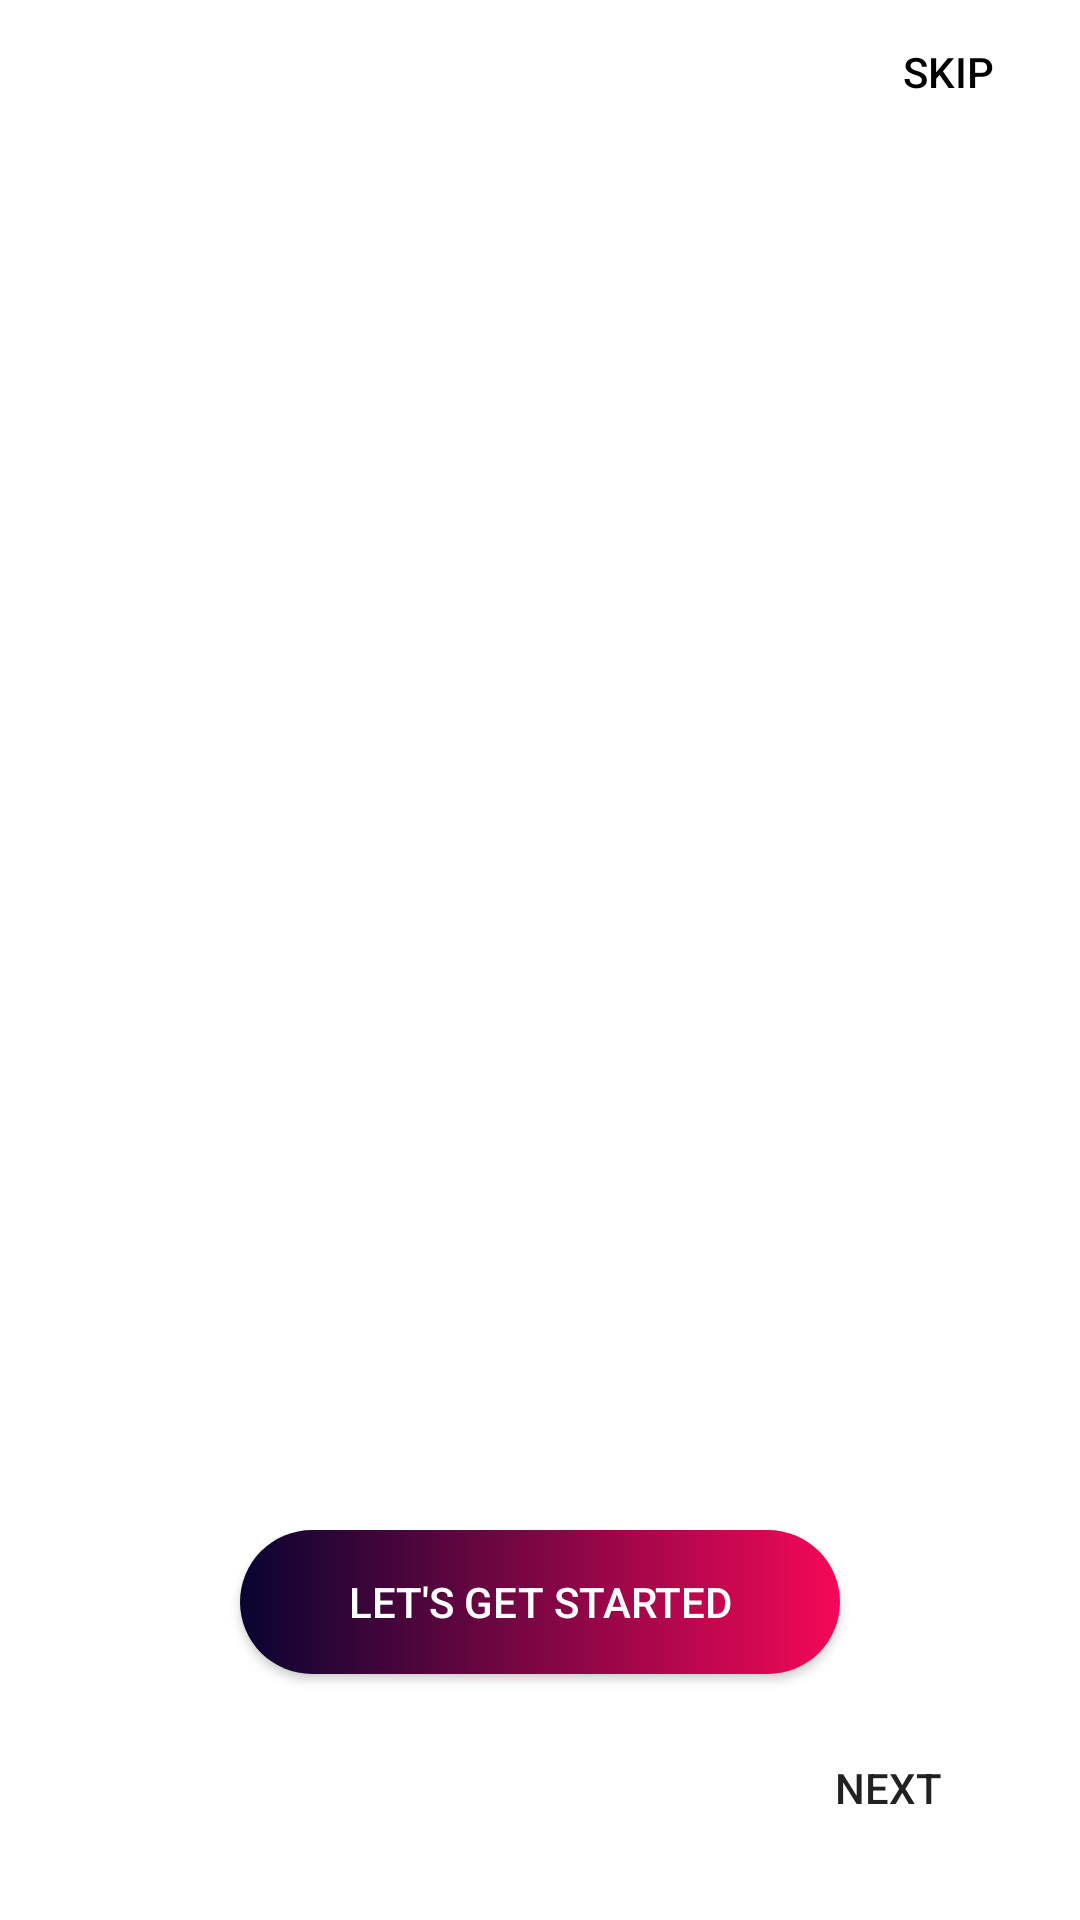

Android layout source for this screen:
<!-- AndroidManifest.xml: application theme Theme.BeingThere -->
<!-- res/layout/activity_on_boarding.xml -->
<?xml version="1.0" encoding="utf-8"?>
<androidx.constraintlayout.widget.ConstraintLayout xmlns:android="http://schemas.android.com/apk/res/android"
    xmlns:app="http://schemas.android.com/apk/res-auto"
    xmlns:tools="http://schemas.android.com/tools"
    android:layout_width="match_parent"
    android:layout_height="match_parent"
    android:background="@color/white"
    tools:context=".Common.OnBoarding">

    <androidx.viewpager.widget.ViewPager
        android:id="@+id/slider"
        android:layout_width="match_parent"
        android:layout_height="0dp"
        android:paddingTop="20dp"
        android:paddingBottom="20dp"
        app:layout_constraintBottom_toTopOf="@+id/relativeLayout"
        app:layout_constraintEnd_toEndOf="parent"
        app:layout_constraintStart_toStartOf="parent"
        app:layout_constraintTop_toTopOf="parent">

    </androidx.viewpager.widget.ViewPager>

    <Button
        android:id="@+id/skip_btn"
        android:layout_width="wrap_content"
        android:layout_height="wrap_content"
        android:background="#00000000"
        android:drawableEnd="@drawable/skip_icon"
        android:drawableRight="@drawable/skip_icon"
        android:onClick="skip"
        android:padding="10dp"
        android:text="SKIP"
        android:textColor="@color/black"
        app:layout_constraintEnd_toEndOf="parent"
        app:layout_constraintTop_toTopOf="parent" />

    <RelativeLayout
        android:id="@+id/relativeLayout"
        android:layout_width="match_parent"
        android:layout_height="150dp"
        android:padding="20dp"
        app:layout_constraintBottom_toBottomOf="parent"
        app:layout_constraintEnd_toEndOf="parent"
        app:layout_constraintStart_toStartOf="parent">

        <Button
            android:id="@+id/get_started_btn"
            android:layout_width="200dp"
            android:layout_centerHorizontal="true"
            android:layout_height="wrap_content"
            android:background="@drawable/custom_btn"
            android:onClick="callRetailerStartUpScreen"
            android:text="LET'S GET STARTED"
            android:textColor="@color/white" />

        <LinearLayout
            android:id="@+id/dots"
            android:layout_width="wrap_content"
            android:layout_height="wrap_content"
            android:layout_alignParentBottom="true"
            android:orientation="horizontal" />

        <Button
            android:id="@+id/next_btn"
            android:layout_width="wrap_content"
            android:layout_height="wrap_content"
            android:layout_alignParentRight="true"
            android:text="next"
            android:layout_alignParentBottom="true"
            android:background="#00000000"
            android:drawableEnd="@drawable/next_btn"
            android:drawableRight="@drawable/next_btn"
            android:onClick="next" />

    </RelativeLayout>

</androidx.constraintlayout.widget.ConstraintLayout>
<!-- resources referenced by this layout -->
<resources>
  <color name="black">#FF000000</color>
  <color name="white">#FFFFFFFF</color>
  <!-- drawable custom_btn (drawable) -->
  <?xml version="1.0" encoding="utf-8"?>
  <shape xmlns:android="http://schemas.android.com/apk/res/android"
      android:shape="rectangle">
      <corners android:radius="50dp" />
      <gradient
          android:endColor="@color/pink"
          android:startColor="@color/dblue"
          android:type="linear" />
      <corners android:radius="100dp" />
  </shape>
  <style name="Theme.BeingThere" parent="Theme.MaterialComponents.Light.NoActionBar.Bridge">
          <item name="colorPrimary">@color/pink</item>
          <item name="colorPrimaryVariant">@color/pink</item>
          <item name="colorOnPrimary">@color/white</item>
          
          <item name="colorSecondary">@color/pink</item>
          <item name="colorSecondaryVariant">@color/pink</item>
          <item name="colorOnSecondary">@color/white</item>
          
          <item name="android:statusBarColor" tools:targetApi="l">@color/white</item>
          <item name="android:windowLightStatusBar" tools:targetApi="m">true</item>
          <item name="android:windowLightNavigationBar" tools:ignore="NewApi">true</item>
          <item name="android:navigationBarColor" tools:ignore="NewApi">@color/white</item>
          <item name="android:navigationBarDividerColor" tools:ignore="NewApi">@color/white</item>
          
      </style>
  <color name="pink">#FFF50857</color>
  <color name="dblue">#FF090431</color>
</resources>
